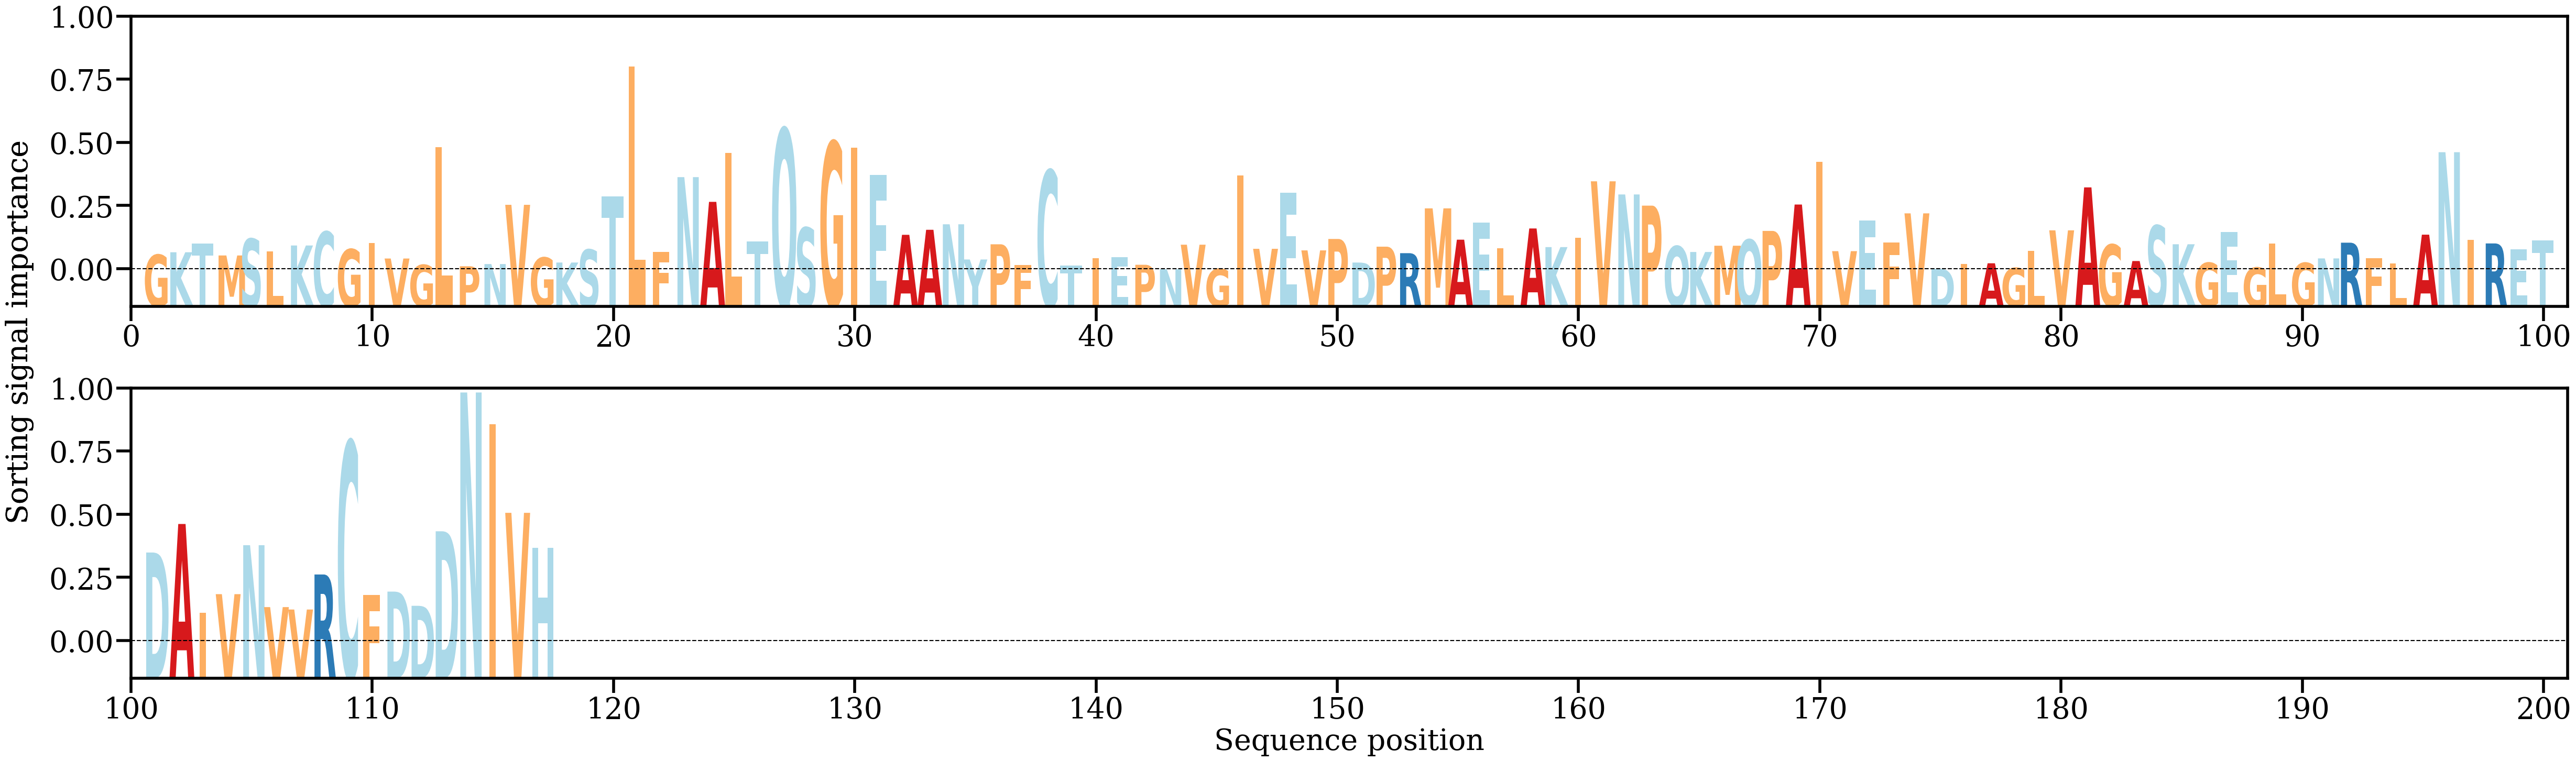

The table this chart was drawn from, first rows:
AA, Alpha
G, [0.00278432]
K, [0.00324278]
T, [0.00484668]
M, [0.00265942]
S, [0.00567478]
L, [0.00335138]
K, [0.00447095]
C, [0.00695384]
G, [0.00378616]
I, [0.0049362]
V, [0.0021059]
G, [0.00094443]
L, [0.02233939]
P, [0.00069867]
N, [0.00109885]
V, [0.0118553]
G, [0.0022763]
K, [0.00137728]
S, [0.00371511]
T, [0.01339743]
L, [0.03699077]
F, [0.00334053]
N, [0.01688294]
A, [0.01239308]
L, [0.02131732]
T, [0.00524462]
Q, [0.02563979]
S, [0.00769865]
G, [0.0232626]
I, [0.02225796]
E, [0.01728226]
A, [0.00640827]
A, [0.00732196]
N, [0.0083211]
Y, [0.00193118]
P, [0.00468827]
F, [0.00092703]
C, [0.01808763]
T, [0.00083631]
I, [0.00217361]
E, [0.00238214]
P, [0.00096834]
N, [0.00015668]
V, [0.00461259]
G, [0.00021993]
I, [0.01722704]
V, [0.00386839]
E, [0.0140936]
V, [0.00358011]
P, [0.00565532]
D, [0.00137429]
P, [0.00425623]
R, [0.0030759]
M, [0.01121103]
A, [0.0055251]
E, [0.00867537]
L, [0.00396604]
A, [0.0075617]
K, [0.00417783]
I, [0.0059004]
... 57 more rows
